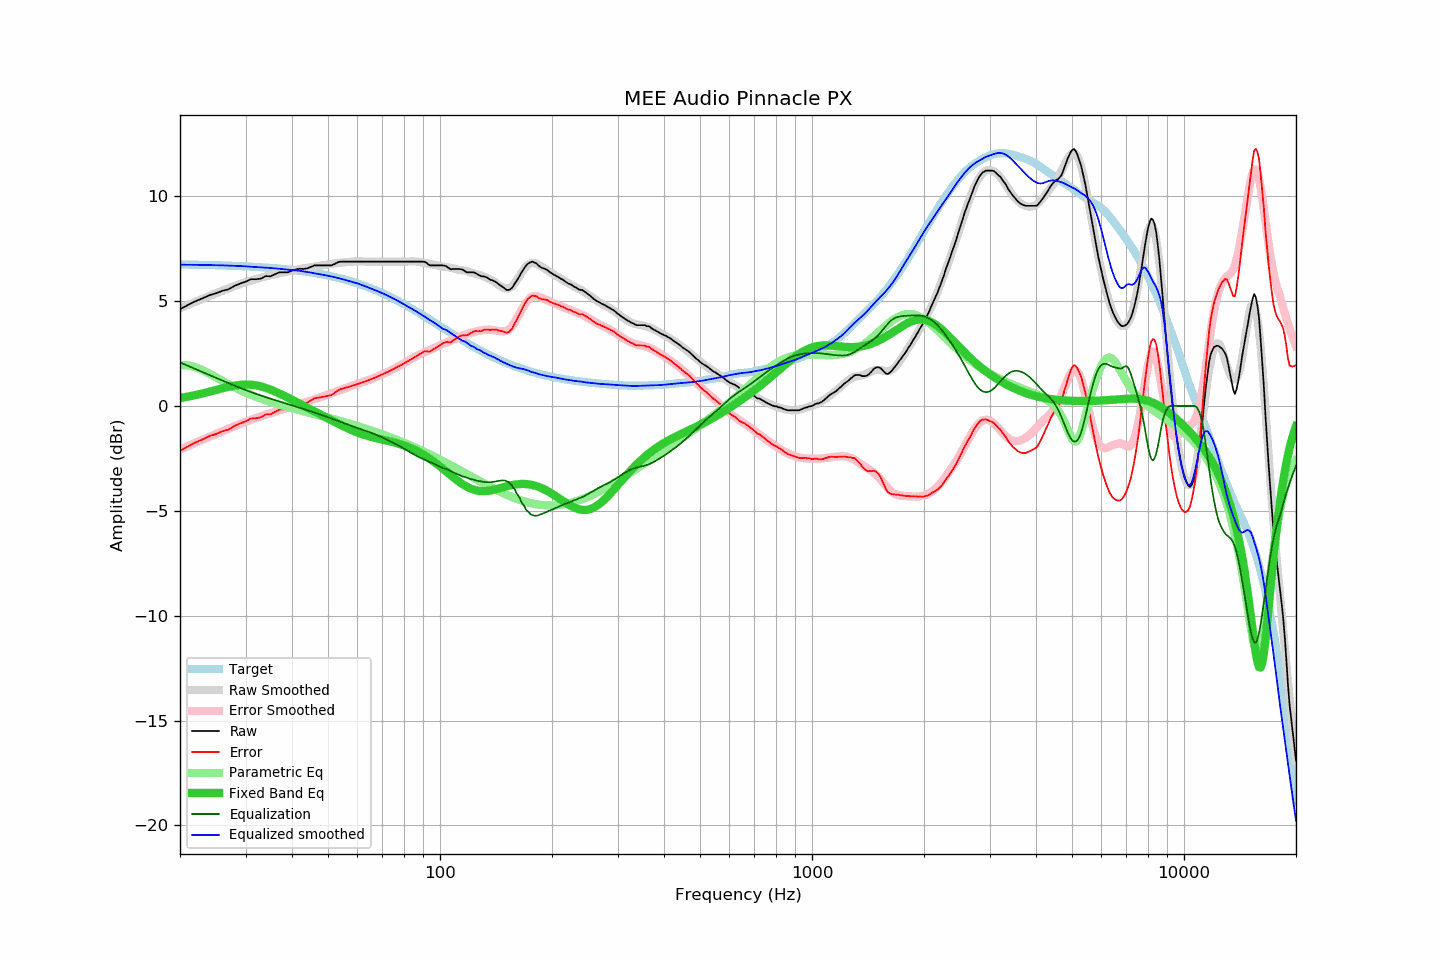

Source data for this figure (header and first rows):
frequency, raw, error, smoothed, error_smoothed, equalization, parametric_eq, equalized_raw, equalized_smoothed, target
20, 4.61, -2.14, 4.66, -2.08, 2.08, 0.38, 6.69, 6.74, 6.75
21, 4.81, -1.93, 4.82, -1.92, 1.92, 0.44, 6.73, 6.73, 6.74
22, 4.99, -1.74, 4.97, -1.76, 1.76, 0.52, 6.75, 6.73, 6.74
23, 5.13, -1.60, 5.11, -1.62, 1.62, 0.60, 6.75, 6.72, 6.73
24, 5.28, -1.44, 5.24, -1.47, 1.47, 0.68, 6.76, 6.72, 6.72
25, 5.37, -1.34, 5.37, -1.34, 1.34, 0.76, 6.71, 6.71, 6.71
26, 5.49, -1.21, 5.49, -1.21, 1.21, 0.84, 6.70, 6.70, 6.70
27, 5.56, -1.13, 5.61, -1.09, 1.09, 0.91, 6.65, 6.69, 6.69
28, 5.72, -0.96, 5.71, -0.97, 0.97, 0.97, 6.69, 6.68, 6.68
29, 5.83, -0.84, 5.81, -0.86, 0.86, 1.01, 6.69, 6.67, 6.67
30, 5.92, -0.73, 5.90, -0.76, 0.76, 1.02, 6.68, 6.66, 6.66
31, 6.04, -0.60, 5.98, -0.66, 0.66, 1.01, 6.71, 6.64, 6.64
32, 6.04, -0.59, 6.05, -0.58, 0.58, 0.98, 6.62, 6.62, 6.63
33, 6.07, -0.54, 6.12, -0.50, 0.50, 0.93, 6.57, 6.61, 6.61
34, 6.19, -0.41, 6.18, -0.42, 0.42, 0.86, 6.61, 6.60, 6.60
35, 6.18, -0.40, 6.23, -0.35, 0.35, 0.78, 6.53, 6.58, 6.58
36, 6.28, -0.28, 6.28, -0.28, 0.28, 0.69, 6.56, 6.56, 6.57
37, 6.37, -0.18, 6.33, -0.21, 0.21, 0.60, 6.58, 6.54, 6.55
38, 6.37, -0.16, 6.37, -0.15, 0.15, 0.50, 6.52, 6.52, 6.53
39, 6.37, -0.14, 6.41, -0.09, 0.09, 0.40, 6.46, 6.50, 6.51
40, 6.45, -0.04, 6.46, -0.03, 0.03, 0.30, 6.48, 6.48, 6.49
41, 6.51, 0.05, 6.50, 0.03, -0.03, 0.20, 6.48, 6.46, 6.47
42, 6.54, 0.10, 6.53, 0.09, -0.09, 0.10, 6.45, 6.44, 6.44
43, 6.53, 0.11, 6.56, 0.15, -0.15, 0.01, 6.38, 6.41, 6.42
44, 6.56, 0.17, 6.59, 0.20, -0.20, -0.09, 6.36, 6.38, 6.39
45, 6.63, 0.27, 6.62, 0.26, -0.26, -0.18, 6.37, 6.36, 6.37
46, 6.70, 0.36, 6.64, 0.31, -0.31, -0.26, 6.39, 6.33, 6.34
47, 6.70, 0.39, 6.67, 0.37, -0.37, -0.35, 6.33, 6.30, 6.31
48, 6.70, 0.42, 6.70, 0.43, -0.43, -0.44, 6.27, 6.27, 6.28
49, 6.70, 0.45, 6.73, 0.49, -0.49, -0.52, 6.22, 6.24, 6.25
50, 6.70, 0.48, 6.75, 0.54, -0.54, -0.60, 6.16, 6.21, 6.22
51, 6.70, 0.52, 6.77, 0.60, -0.60, -0.68, 6.11, 6.18, 6.19
52, 6.76, 0.61, 6.80, 0.65, -0.65, -0.76, 6.11, 6.14, 6.15
53, 6.84, 0.73, 6.82, 0.71, -0.71, -0.83, 6.14, 6.11, 6.12
54, 6.88, 0.80, 6.83, 0.76, -0.76, -0.90, 6.12, 6.07, 6.08
55, 6.88, 0.84, 6.84, 0.81, -0.81, -0.97, 6.07, 6.03, 6.04
56, 6.88, 0.88, 6.86, 0.86, -0.86, -1.04, 6.02, 5.99, 6.01
57, 6.88, 0.92, 6.87, 0.91, -0.91, -1.10, 5.97, 5.96, 5.97
58, 6.88, 0.96, 6.88, 0.96, -0.96, -1.16, 5.92, 5.92, 5.93
59, 6.88, 1.00, 6.89, 1.01, -1.01, -1.21, 5.88, 5.88, 5.89
60, 6.88, 1.04, 6.90, 1.05, -1.05, -1.27, 5.83, 5.84, 5.84
61, 6.88, 1.08, 6.89, 1.10, -1.10, -1.31, 5.79, 5.80, 5.80
62, 6.88, 1.13, 6.89, 1.14, -1.14, -1.36, 5.74, 5.75, 5.76
63, 6.88, 1.17, 6.88, 1.18, -1.18, -1.40, 5.70, 5.70, 5.71
64, 6.88, 1.22, 6.88, 1.22, -1.22, -1.43, 5.66, 5.66, 5.67
65, 6.88, 1.26, 6.88, 1.27, -1.27, -1.47, 5.62, 5.62, 5.62
66, 6.88, 1.31, 6.88, 1.31, -1.31, -1.50, 5.57, 5.57, 5.57
67, 6.88, 1.36, 6.88, 1.36, -1.36, -1.53, 5.52, 5.52, 5.52
68, 6.88, 1.41, 6.88, 1.41, -1.41, -1.55, 5.47, 5.47, 5.48
69, 6.88, 1.46, 6.88, 1.46, -1.46, -1.58, 5.43, 5.43, 5.43
70, 6.88, 1.51, 6.88, 1.50, -1.50, -1.60, 5.38, 5.38, 5.38
71, 6.88, 1.56, 6.88, 1.56, -1.56, -1.63, 5.33, 5.33, 5.33
72, 6.88, 1.61, 6.88, 1.61, -1.61, -1.65, 5.28, 5.28, 5.27
73, 6.88, 1.66, 6.88, 1.66, -1.66, -1.68, 5.22, 5.22, 5.22
74, 6.88, 1.71, 6.88, 1.71, -1.71, -1.70, 5.17, 5.17, 5.17
75, 6.88, 1.76, 6.88, 1.76, -1.76, -1.73, 5.12, 5.12, 5.12
76, 6.88, 1.82, 6.88, 1.82, -1.82, -1.76, 5.07, 5.07, 5.07
77, 6.88, 1.87, 6.88, 1.87, -1.87, -1.79, 5.01, 5.01, 5.01
78, 6.88, 1.92, 6.88, 1.92, -1.92, -1.82, 4.96, 4.96, 4.96
79, 6.88, 1.98, 6.88, 1.98, -1.98, -1.85, 4.90, 4.90, 4.91
... 553 more rows
